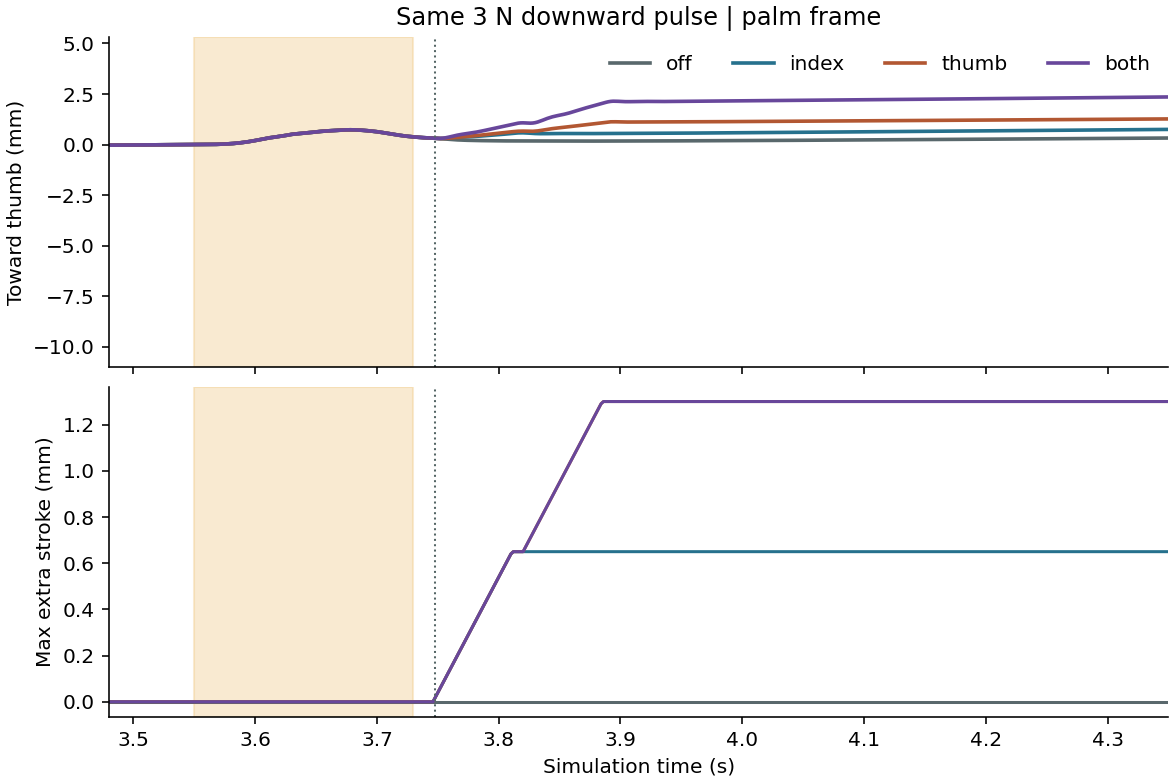

Values plotted in this chart, from the file beside it:
policy, pass_full, hold_span_mm, end_minus_off_X_mm, end_minus_off_Y_mm, end_minus_off_Z_mm, thumbward_mm, stroke_index_mm, stroke_thumb_mm, alarms_s, executed_times_s
off, True, 1.258, 0.0, 0.0, 0.0, 0.0, 0.0, 0.0, [3.748], []
index, True, 1.596, 0.1547, -0.2805, 0.4495, 0.4263, 0.65, 0.0, [3.748], [3.748]
thumb, False, 2.016, 0.294, -0.6732, 0.8691, 0.9446, 0.0, 1.3, [3.748, 3.822], [3.748, 3.822]
both, False, 3.235, 0.7021, -1.362, 2.088, 2.031, 1.3, 1.3, [3.748, 3.822], [3.748, 3.822]
fixed_index, False, 2.257, 0.3755, -0.65, 1.11, 1.011, 1.3, 0.0, [3.748], [3.748, 3.822]
fixed_thumb, False, 2.016, 0.294, -0.6732, 0.8691, 0.9446, 0.0, 1.3, [3.748, 3.822], [3.748, 3.822]
